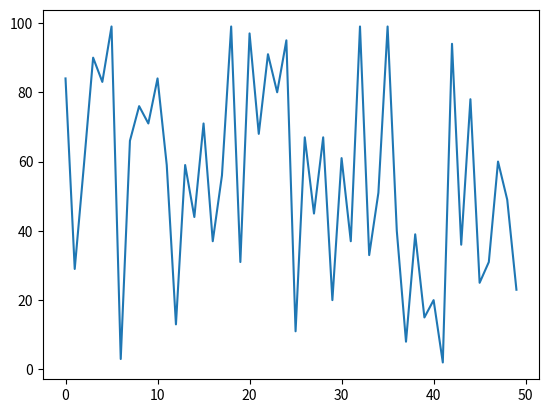

This figure's Python source: (Note: this script raises an exception after producing the figure.)
#!/usr/bin/env python
# coding: utf-8

# <img src="images/jupiter.png" width="200" height="200"/>

# # Using Jupyter

# ## Markdown cells
# 
# This is a Markdown (documentation) cell, for adding documentation and comments to a notebook. It uses Markdown, a text styling language, as well as HTML. When a Markdown cell is "run", it converts the contents of the cell into HTML, which is then rendered and displayed.
# 
# Double-click on a Markdown cell to see its source.
# 
# This is **more** _markdown_. Surround text with double asterisk for bold, or single underline for italic. 
# 
# See the Notebook named **JupyterMarkdownGuide** for details. 

# ###  Code Cells
# 
# Code cells contain Python (or other language) code. When a code cell is run, it executes the code, and shows the output below the cell. The output is retained unless you explicitly clear it. 

# In[1]:


x = 3


# In[2]:


for i in range(3):
    print(i)


# In[3]:


print("wombat")


# In[ ]:





# In[4]:


print(x)


# ## It's all one program
# 
# All code is run in the same instance of the Python interpreter, so that objects created in one cell are available to other cells, as long as the first cell has been run.

# In[5]:


from datetime import date as Date


# In[6]:


then = Date(2011,5,22)


# In[7]:


print(then.year)


# In[8]:


get_ipython().run_line_magic('pinfo', 'then')


# ## Getting help
# Putting a ? before (or after) any object displays help for that object. Using ?? will add more detailed help, if available. (The output will be in a separate pane at the bottom of the browser window).

# In[9]:


get_ipython().run_line_magic('pinfo', 'i')


# In[10]:


get_ipython().run_line_magic('pinfo2', 'Date')


# ## Using Python's scientific libraries
# For typical use of Python's scientific libraries, put the following at the top of the notebook in a code cell:
# 
# <pre>
# import pandas as pd
# import numpy as np
# import matplotlib.pyplot as plt
# </pre>
# 
# Other  modules and packages should be included as needed.
# 

# In[11]:


import pandas as pd
import scipy as sp
import numpy as np
import matplotlib.pyplot as plt
import matplotlib as mpl
import seaborn as sns



# ## Inline plotting
# After matplotlib is imported, use the **%matplotlib inline** magic to display figures as part of the notebook. Otherwise, they are displayed in popup windows. 

# In[12]:


get_ipython().run_line_magic('matplotlib', 'inline')
values = np.random.randint(1, 100, 50)
plt.plot(values)


# ## Using HTML
# 
# Since Markdown is converted to HTML, any actual HTML in a Markdown cell is used. 
# 
# <ul><li>red</li><li>purple</li><li>orange</li></ul>
# <br/>
# <hr/>
# Hello
# <hr/>

# ## Magics
# 
# iPython and Jupyter notebooks have _line magics_, which are line-oriented. Many of them execute commands or turn iPython settings on and off. 
# 
# Jupyter has _cell magics_, which apply to the entire cell. 

# In[13]:


get_ipython().run_line_magic('lsmagic', '')


# In[14]:


get_ipython().system('hostname')
h = get_ipython().getoutput('hostname')
print(h)


# ## Running external Python scripts
# 
# Use the **%run** magic to launch an external Python script

# In[15]:


get_ipython().run_line_magic('run', '../EXAMPLES/my_vars.py')


# In[16]:


print(user_name)
print(animal)
print(snake)


# ## Loading scripts into cells
# 
# Use the **%load** magic to read a separate Python script into the current cell. After it's loaded, it can be run like any other cell.
# 
# Once the code is loaded into the cell, the **%load** command is commented out

# In[17]:


# %load ../EXAMPLES/read_tyger.py

with open("../DATA/tyger.txt", "r") as tyger_in:  # tyger_in is return value of open()
    for raw_line in tyger_in:  # tyger_in is iterable of lines in the file
        line = raw_line.rstrip()  # remove \n
        print(line)


# In[18]:


get_ipython().run_line_magic('load', 'imports.py')


# ## Using LaTeX
# 
# Markdown cells can render LaTeX via MathJax. Put the LaTeX code inside a pair of dollar signs: **\$\rho\$:**
# 
# $\rho$, $\rho$, $\rho$ your boat

# $\mathbf{V}_1 \times \mathbf{V}_2 =  \begin{vmatrix} \
# \mathbf{i} & \mathbf{j} & \mathbf{k}  \\
# \frac{\partial X}{\partial u} & \frac{\partial Y}{\partial u} & 0\\
# \frac{\partial X}{\partial v} & \frac{\partial Y}{\partial v} & 0\\
# \end{vmatrix}$ 
# 
# $\left( \sum_{k=1}^n a_k b_k \right)^2 \leq \left( \sum_{k=1}^n a_k^2 \right) \left( \sum_{k=1}^n b_k^2 \right)$

# ### Can you read this limerick?

# 
# $\frac{12 + 144  + 20 + 3\sqrt{4}}{7} + (5 * 11) = 9^2 + 0$ <br/>
# 
# <i>See text of limerick at the bottom of this notebook</i>
# 
# 

# ## Getting info

# In[19]:


from scipy import stats
sp.info(stats)


# ## Benchmarking
# 
# The **%%timeit** cell magic will execute the code in the cell and report the average time it took to execute it. 

# In[20]:


fruits = ["pomegranate", "cherry", "apricot", "date", "Apple",
"lemon", "Kiwi", "ORANGE", "lime", "Watermelon", "guava",
"Papaya", "FIG", "pear", "banana", "Tamarind", "Persimmon",
"elderberry", "peach", "BLUEberry", "lychee", "GRAPE" ]


# #### Benchmark with *for* loop

# In[21]:


get_ipython().run_cell_magic('timeit', '100', 'f1 = []\nfor f in fruits:\n    f1.append(f[:3])\n')


# #### Benchmark with list comprehension

# In[22]:


get_ipython().run_cell_magic('timeit', '100', 'f2 = [f[:3] for f in fruits]\n')


# ## Images
# 
# You can insert images into doc cells using the Markdown image tag:
# 
# _The following uses a Markdown table to arrange the images._ 
# 
# | Guido        | Tim the Enchanter | Wombat  |
# | ------------- |:-------------:| -----:|
# | ![Guido](images/guido.png)|  ![Tim](images/tim.jpg) |![wombat](images/wombat.jpg) |
# 

# ### The limerick
# 
# A dozen, a gross, and a score<br/>
# Plus three times the square root of four<br/>
# Divided by seven<br/>
# Plus five times eleven<br/>
# Is nine squared and not a bit more.<br/>
# 

# In[ ]:
